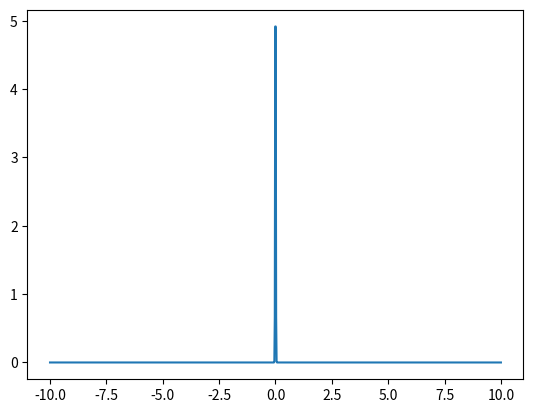

Reproduce this figure in Python.
import numpy as np
from numpy import pi, exp
import matplotlib.pyplot as plt

# constantes (SI)
hbar = 1.05457182 * 10**(-34)

# paramètres
delta_x = 0.01
x_0 = 0
k_0 = 1 * 10**(10)
dt = 10
m = 3 * 10**(-31)

# espace 1D
x = np.linspace(-10, 10, 1000)

V = 0

psi_init = (1 / (2*pi*delta_x**2))**(1/4) * exp(1j*k_0*x - (x-x_0)**2 / (4*delta_x**2))

V = 0 * x

def iteration_temporelle(psi_1, dt):
    phi = exp(-1j*V*dt / (2*hbar)) * psi_1
    phi_fourier = np.fft.fft(phi)
    k = np.fft.fftfreq(len(phi))
    T = hbar**2 * k**2 / (2 * m)
    fourier = exp(-1j*T*dt / (hbar)) * phi_fourier
    fourier_inv = np.fft.ifft(fourier)
    psi_2 = exp(-1j*V*dt / (2*hbar)) * fourier_inv
    return psi_2


def evolution_temporelle(psi_init, N, dt):
    temps = np.linspace(0, N*dt, N)
    psi = [psi_init]
    for i in range(N):
        psi_2 = iteration_temporelle(psi[-1], dt)
        psi.append(psi_2)
    return temps, psi


t, psi = evolution_temporelle(psi_init, 1, dt)

print(psi[0], psi[-1])

fig1 = plt.figure()
plt.plot(x, np.absolute(psi[-1]))
plt.show()